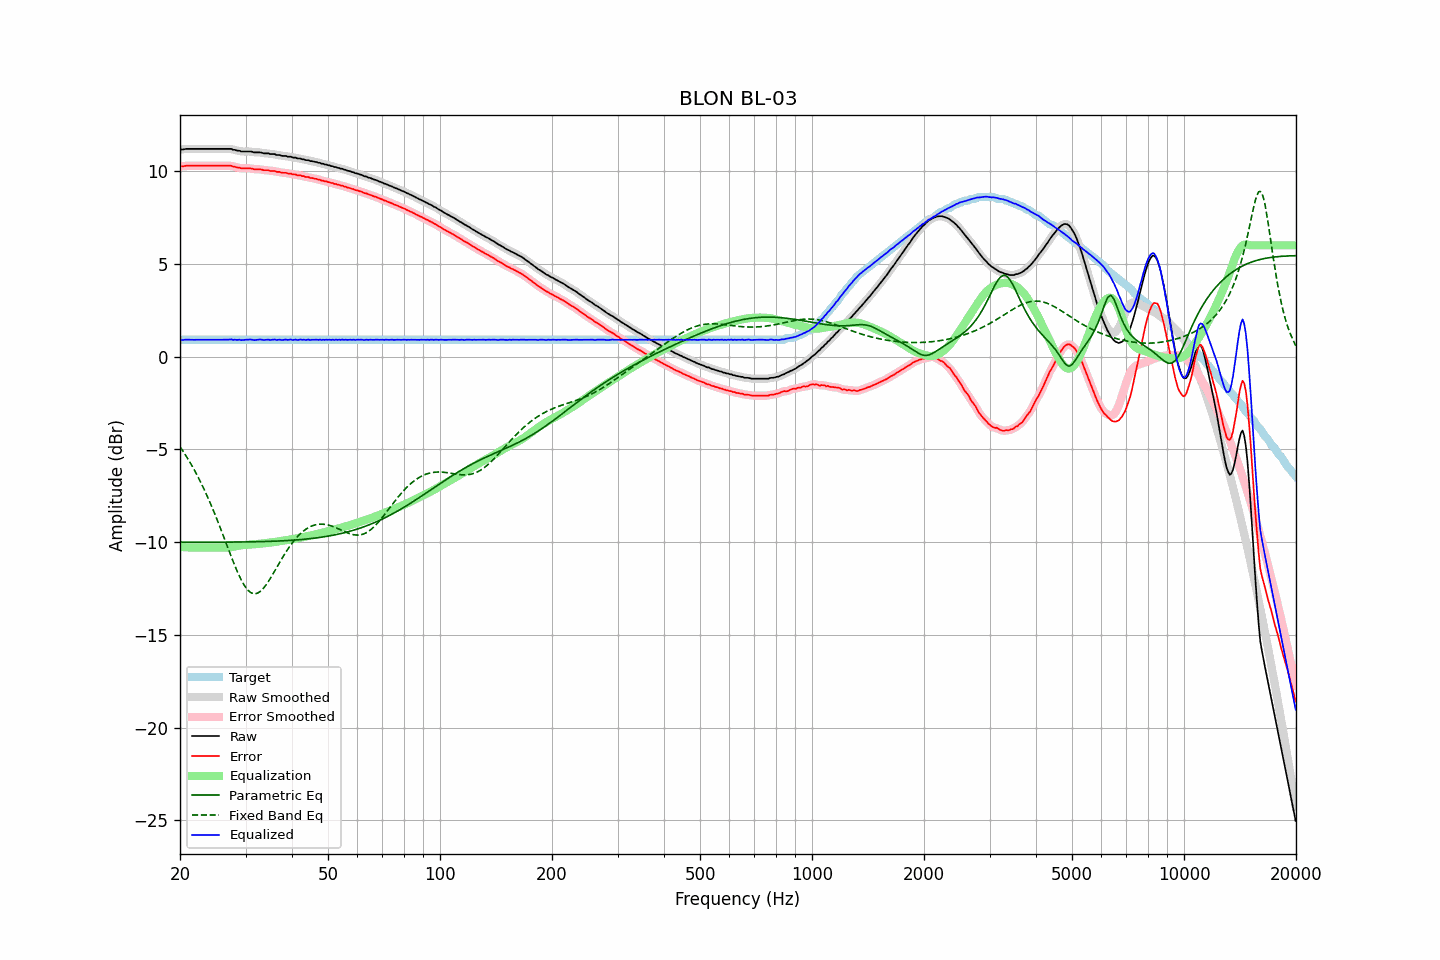

The file beside this chart, header and first rows:
frequency, raw, error, smoothed, error_smoothed, equalization, parametric_eq, fixed_band_eq, equalized_raw, equalized_smoothed, target
20.00, 11.17, 10.26, 11.16, 10.26, -10.26, -10.00, -4.86, 0.91, 0.91, 0.91
20.20, 11.17, 10.26, 11.17, 10.26, -10.26, -10.00, -4.99, 0.90, 0.91, 0.91
20.40, 11.17, 10.26, 11.18, 10.27, -10.27, -10.00, -5.11, 0.90, 0.91, 0.91
20.61, 11.19, 10.28, 11.19, 10.28, -10.28, -10.00, -5.25, 0.91, 0.91, 0.91
20.81, 11.20, 10.29, 11.19, 10.29, -10.28, -10.00, -5.38, 0.92, 0.91, 0.91
21.02, 11.20, 10.29, 11.20, 10.29, -10.29, -10.00, -5.52, 0.91, 0.92, 0.91
21.23, 11.20, 10.29, 11.20, 10.29, -10.29, -10.00, -5.67, 0.91, 0.91, 0.91
21.44, 11.20, 10.29, 11.20, 10.29, -10.29, -10.00, -5.82, 0.91, 0.91, 0.91
21.66, 11.20, 10.29, 11.20, 10.29, -10.29, -10.00, -5.97, 0.91, 0.91, 0.91
21.87, 11.20, 10.29, 11.20, 10.29, -10.29, -10.00, -6.12, 0.91, 0.91, 0.91
22.09, 11.20, 10.29, 11.20, 10.29, -10.29, -10.00, -6.28, 0.91, 0.91, 0.91
22.31, 11.20, 10.29, 11.20, 10.29, -10.29, -10.00, -6.45, 0.91, 0.91, 0.91
22.54, 11.20, 10.29, 11.20, 10.29, -10.29, -10.00, -6.62, 0.91, 0.91, 0.91
22.76, 11.20, 10.29, 11.20, 10.29, -10.29, -10.00, -6.79, 0.91, 0.91, 0.91
22.99, 11.20, 10.29, 11.20, 10.29, -10.29, -10.00, -6.97, 0.91, 0.91, 0.91
23.22, 11.20, 10.29, 11.20, 10.29, -10.29, -10.00, -7.15, 0.91, 0.91, 0.91
23.45, 11.20, 10.29, 11.20, 10.29, -10.29, -10.00, -7.34, 0.91, 0.91, 0.91
23.69, 11.20, 10.29, 11.20, 10.29, -10.29, -10.00, -7.53, 0.91, 0.91, 0.91
23.92, 11.20, 10.29, 11.20, 10.29, -10.29, -10.00, -7.73, 0.91, 0.91, 0.91
24.16, 11.20, 10.29, 11.20, 10.29, -10.29, -10.00, -7.93, 0.91, 0.91, 0.91
24.40, 11.20, 10.29, 11.20, 10.29, -10.29, -10.00, -8.13, 0.91, 0.91, 0.91
24.65, 11.20, 10.29, 11.20, 10.29, -10.29, -10.00, -8.34, 0.91, 0.91, 0.91
24.89, 11.20, 10.29, 11.20, 10.29, -10.29, -10.00, -8.55, 0.91, 0.91, 0.91
25.14, 11.20, 10.29, 11.20, 10.29, -10.29, -10.00, -8.77, 0.91, 0.91, 0.91
25.39, 11.20, 10.29, 11.20, 10.29, -10.29, -10.00, -8.99, 0.91, 0.91, 0.91
25.65, 11.20, 10.29, 11.20, 10.29, -10.29, -10.00, -9.21, 0.91, 0.91, 0.91
25.91, 11.20, 10.29, 11.20, 10.29, -10.29, -10.00, -9.44, 0.91, 0.91, 0.91
26.16, 11.20, 10.29, 11.20, 10.29, -10.29, -10.00, -9.67, 0.90, 0.90, 0.91
26.43, 11.20, 10.29, 11.20, 10.29, -10.29, -10.00, -9.90, 0.90, 0.90, 0.91
26.69, 11.20, 10.29, 11.20, 10.29, -10.29, -10.00, -10.13, 0.91, 0.91, 0.91
26.96, 11.20, 10.29, 11.20, 10.29, -10.29, -10.00, -10.36, 0.91, 0.92, 0.91
27.23, 11.20, 10.29, 11.20, 10.29, -10.28, -10.00, -10.58, 0.92, 0.92, 0.91
27.50, 11.20, 10.29, 11.19, 10.28, -10.27, -10.00, -10.81, 0.93, 0.92, 0.91
27.77, 11.15, 10.24, 11.17, 10.26, -10.25, -10.00, -11.03, 0.90, 0.91, 0.91
28.05, 11.15, 10.24, 11.14, 10.23, -10.23, -9.99, -11.25, 0.91, 0.91, 0.91
28.33, 11.12, 10.21, 11.12, 10.21, -10.22, -9.99, -11.45, 0.90, 0.91, 0.91
28.62, 11.10, 10.19, 11.11, 10.20, -10.20, -9.99, -11.66, 0.90, 0.91, 0.91
28.90, 11.10, 10.19, 11.08, 10.17, -10.18, -9.99, -11.84, 0.92, 0.90, 0.91
29.19, 11.06, 10.15, 11.07, 10.16, -10.17, -9.99, -12.02, 0.89, 0.90, 0.91
29.48, 11.06, 10.15, 11.06, 10.15, -10.16, -9.99, -12.18, 0.90, 0.90, 0.91
29.78, 11.06, 10.15, 11.06, 10.15, -10.15, -9.99, -12.33, 0.90, 0.90, 0.91
30.08, 11.06, 10.15, 11.06, 10.15, -10.15, -9.99, -12.45, 0.91, 0.91, 0.91
30.38, 11.06, 10.15, 11.06, 10.15, -10.14, -9.99, -12.57, 0.92, 0.92, 0.91
30.68, 11.06, 10.15, 11.06, 10.15, -10.14, -9.99, -12.65, 0.92, 0.92, 0.91
30.99, 11.06, 10.15, 11.05, 10.14, -10.13, -9.98, -12.72, 0.93, 0.92, 0.91
31.30, 11.04, 10.13, 11.04, 10.13, -10.13, -9.98, -12.76, 0.91, 0.91, 0.91
31.61, 11.01, 10.10, 11.02, 10.11, -10.12, -9.98, -12.78, 0.89, 0.90, 0.91
31.93, 11.01, 10.10, 11.01, 10.10, -10.11, -9.98, -12.77, 0.90, 0.90, 0.91
32.24, 11.01, 10.10, 11.01, 10.10, -10.10, -9.98, -12.76, 0.91, 0.91, 0.91
32.57, 11.01, 10.10, 11.01, 10.10, -10.09, -9.97, -12.71, 0.92, 0.92, 0.91
32.89, 11.01, 10.10, 11.00, 10.09, -10.08, -9.97, -12.65, 0.93, 0.92, 0.91
33.22, 10.99, 10.08, 10.99, 10.08, -10.07, -9.97, -12.57, 0.91, 0.91, 0.91
33.55, 10.96, 10.05, 10.97, 10.06, -10.07, -9.97, -12.48, 0.89, 0.90, 0.91
33.89, 10.96, 10.05, 10.96, 10.05, -10.06, -9.97, -12.36, 0.90, 0.91, 0.91
34.23, 10.96, 10.05, 10.95, 10.05, -10.05, -9.96, -12.25, 0.91, 0.91, 0.91
34.57, 10.96, 10.05, 10.95, 10.04, -10.04, -9.96, -12.12, 0.92, 0.91, 0.91
34.92, 10.92, 10.01, 10.93, 10.02, -10.03, -9.96, -11.98, 0.89, 0.91, 0.91
35.27, 10.92, 10.01, 10.93, 10.02, -10.01, -9.95, -11.84, 0.91, 0.91, 0.91
35.62, 10.92, 10.01, 10.91, 10.00, -10.00, -9.95, -11.69, 0.92, 0.91, 0.91
35.97, 10.92, 10.01, 10.90, 9.99, -9.99, -9.95, -11.54, 0.93, 0.91, 0.91
... 635 more rows
